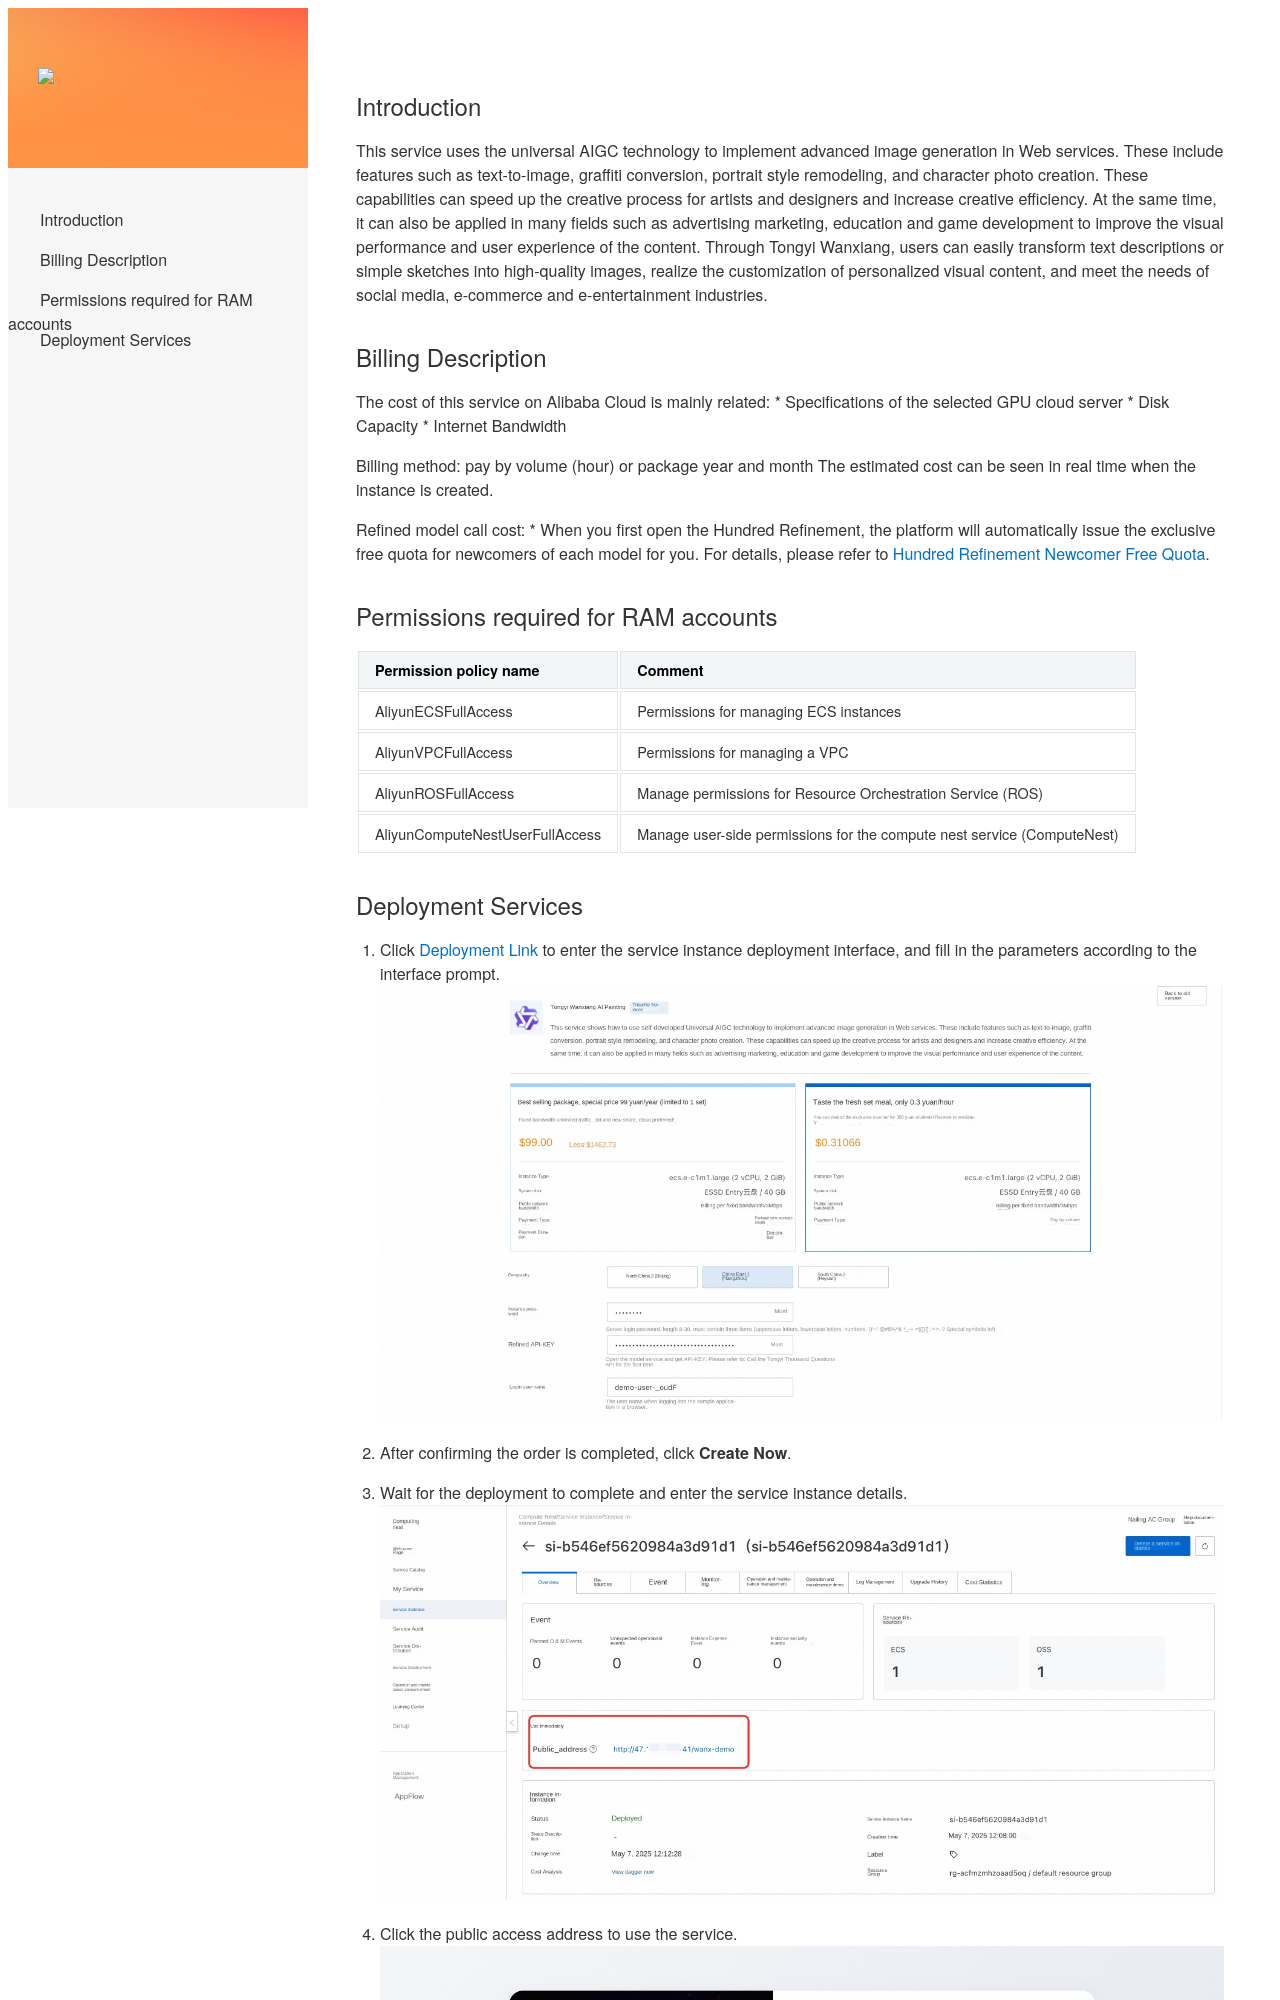

repository: aliyun-computenest/quickstart-tongyiwanxiang · page: index-en/index.html · generator: mkdocs


## Introduction
This service uses the universal AIGC technology to implement advanced image generation in Web services. These include features such as text-to-image, graffiti conversion, portrait style remodeling, and character photo creation. These capabilities can speed up the creative process for artists and designers and increase creative efficiency. At the same time, it can also be applied in many fields such as advertising marketing, education and game development to improve the visual performance and user experience of the content. Through Tongyi Wanxiang, users can easily transform text descriptions or simple sketches into high-quality images, realize the customization of personalized visual content, and meet the needs of social media, e-commerce and e-entertainment industries.


## Billing Description
The cost of this service on Alibaba Cloud is mainly related:
* Specifications of the selected GPU cloud server
* Disk Capacity
* Internet Bandwidth

Billing method: pay by volume (hour) or package year and month
The estimated cost can be seen in real time when the instance is created.

Refined model call cost:
* When you first open the Hundred Refinement, the platform will automatically issue the exclusive free quota for newcomers of each model for you. For details, please refer to [Hundred Refinement Newcomer Free Quota](https://help.aliyun.com/zh/model-studio/new-free-quota?spm=a2c4g.11186623.help-menu-2400256.d_4_1.6dea55efFQCijR#view-quota).

## Permissions required for RAM accounts

| Permission policy name | Comment |
| ------------------------------------- | -------------------- |
| AliyunECSFullAccess | Permissions for managing ECS instances |
| AliyunVPCFullAccess | Permissions for managing a VPC |
| AliyunROSFullAccess | Manage permissions for Resource Orchestration Service (ROS) |
| AliyunComputeNestUserFullAccess | Manage user-side permissions for the compute nest service (ComputeNest) |
